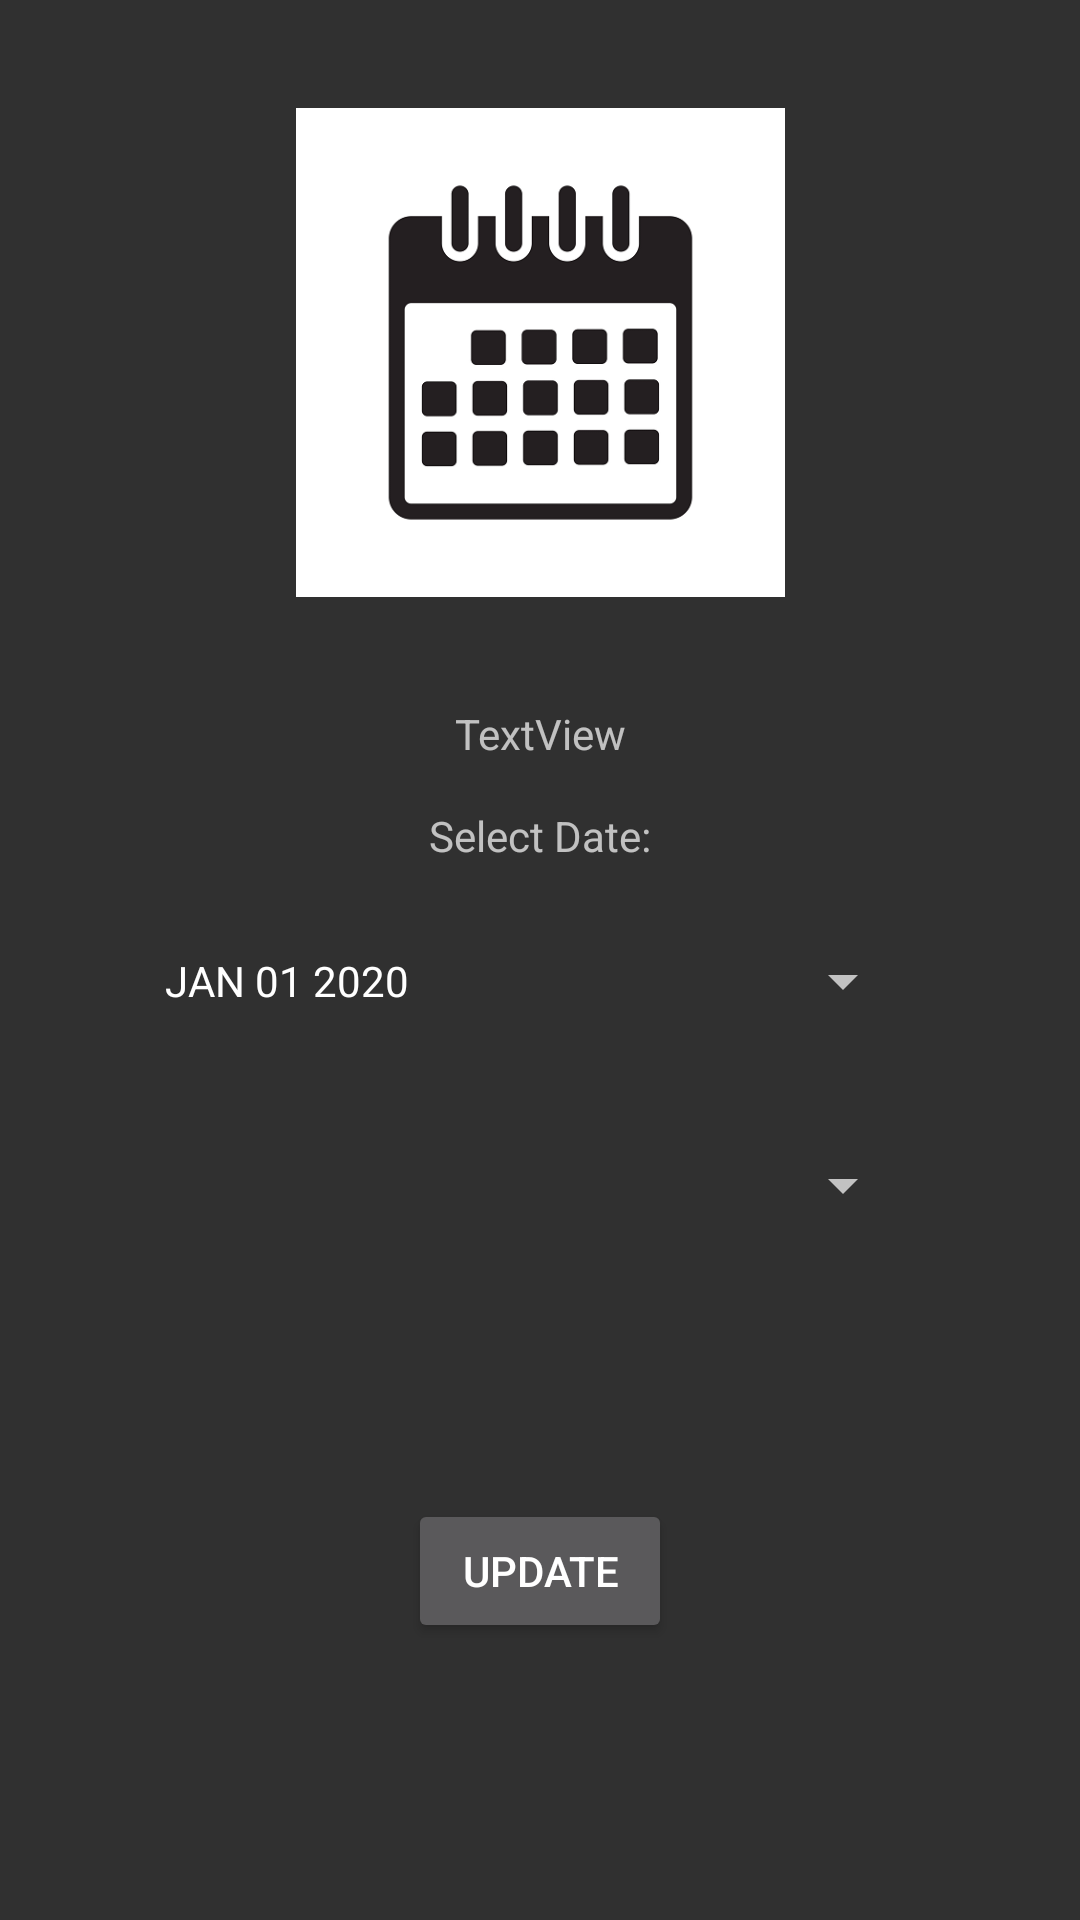

This screen was rendered from an Android layout file. Write that file and the resources it references.
<!-- AndroidManifest.xml: application theme Theme.AppCompat -->
<!-- res/layout/update_meal_fragment.xml -->
<?xml version="1.0" encoding="utf-8"?>
<androidx.constraintlayout.widget.ConstraintLayout xmlns:android="http://schemas.android.com/apk/res/android"
    xmlns:app="http://schemas.android.com/apk/res-auto"
    xmlns:tools="http://schemas.android.com/tools"
    android:layout_width="match_parent"
    android:layout_height="match_parent">

    <ImageView
        android:id="@+id/ivMealUpdate"
        android:layout_width="163dp"
        android:layout_height="205dp"
        app:layout_constraintEnd_toEndOf="parent"
        app:layout_constraintStart_toStartOf="parent"
        app:layout_constraintTop_toTopOf="parent"
        app:srcCompat="@drawable/eventico"
        android:layout_marginVertical="15dp"
        />

    <TextView
        android:id="@+id/tvMealNameUpdate"
        android:layout_width="wrap_content"
        android:layout_height="wrap_content"
        android:layout_marginVertical="15dp"
        android:text="TextView"
        app:layout_constraintEnd_toEndOf="@+id/ivMealUpdate"
        app:layout_constraintStart_toStartOf="@+id/ivMealUpdate"
        app:layout_constraintTop_toBottomOf="@+id/ivMealUpdate" />

    <TextView
        android:id="@+id/textView8"
        android:layout_width="wrap_content"
        android:layout_height="wrap_content"
        android:text="Select Date:"
        android:layout_marginVertical="15dp"


        app:layout_constraintLeft_toLeftOf="parent"
        app:layout_constraintRight_toRightOf="parent"
        app:layout_constraintTop_toBottomOf="@+id/tvMealNameUpdate" />

    <Button
        android:id="@+id/datePickerUpdateButton"
        style="?android:spinnerStyle"
        android:layout_width="250dp"
        android:layout_height="wrap_content"
        android:layout_marginVertical="15dp"
        android:text="JAN 01 2020"



        app:layout_constraintEnd_toEndOf="@+id/textView8"
        app:layout_constraintStart_toStartOf="@+id/textView8"
        app:layout_constraintTop_toBottomOf="@+id/textView8" />

    <Spinner
        android:id="@+id/spinnerUpdate"
        android:layout_width="250dp"
        android:layout_height="wrap_content"
        android:layout_marginTop="32dp"
        app:layout_constraintEnd_toEndOf="@+id/datePickerUpdateButton"
        app:layout_constraintStart_toStartOf="@+id/datePickerUpdateButton"
        app:layout_constraintTop_toBottomOf="@+id/datePickerUpdateButton" />

    <Button
        android:id="@+id/updateMealButton1"
        android:layout_width="wrap_content"
        android:layout_height="wrap_content"
        android:text="Update"
        app:layout_constraintBottom_toBottomOf="parent"
        app:layout_constraintEnd_toEndOf="parent"
        app:layout_constraintStart_toStartOf="parent"
        app:layout_constraintTop_toBottomOf="@+id/spinnerUpdate" />
</androidx.constraintlayout.widget.ConstraintLayout>
<!-- resources referenced by this layout -->
<resources>
  <!-- drawable eventico: png bitmap (drawable, 19730 bytes) -->
</resources>
